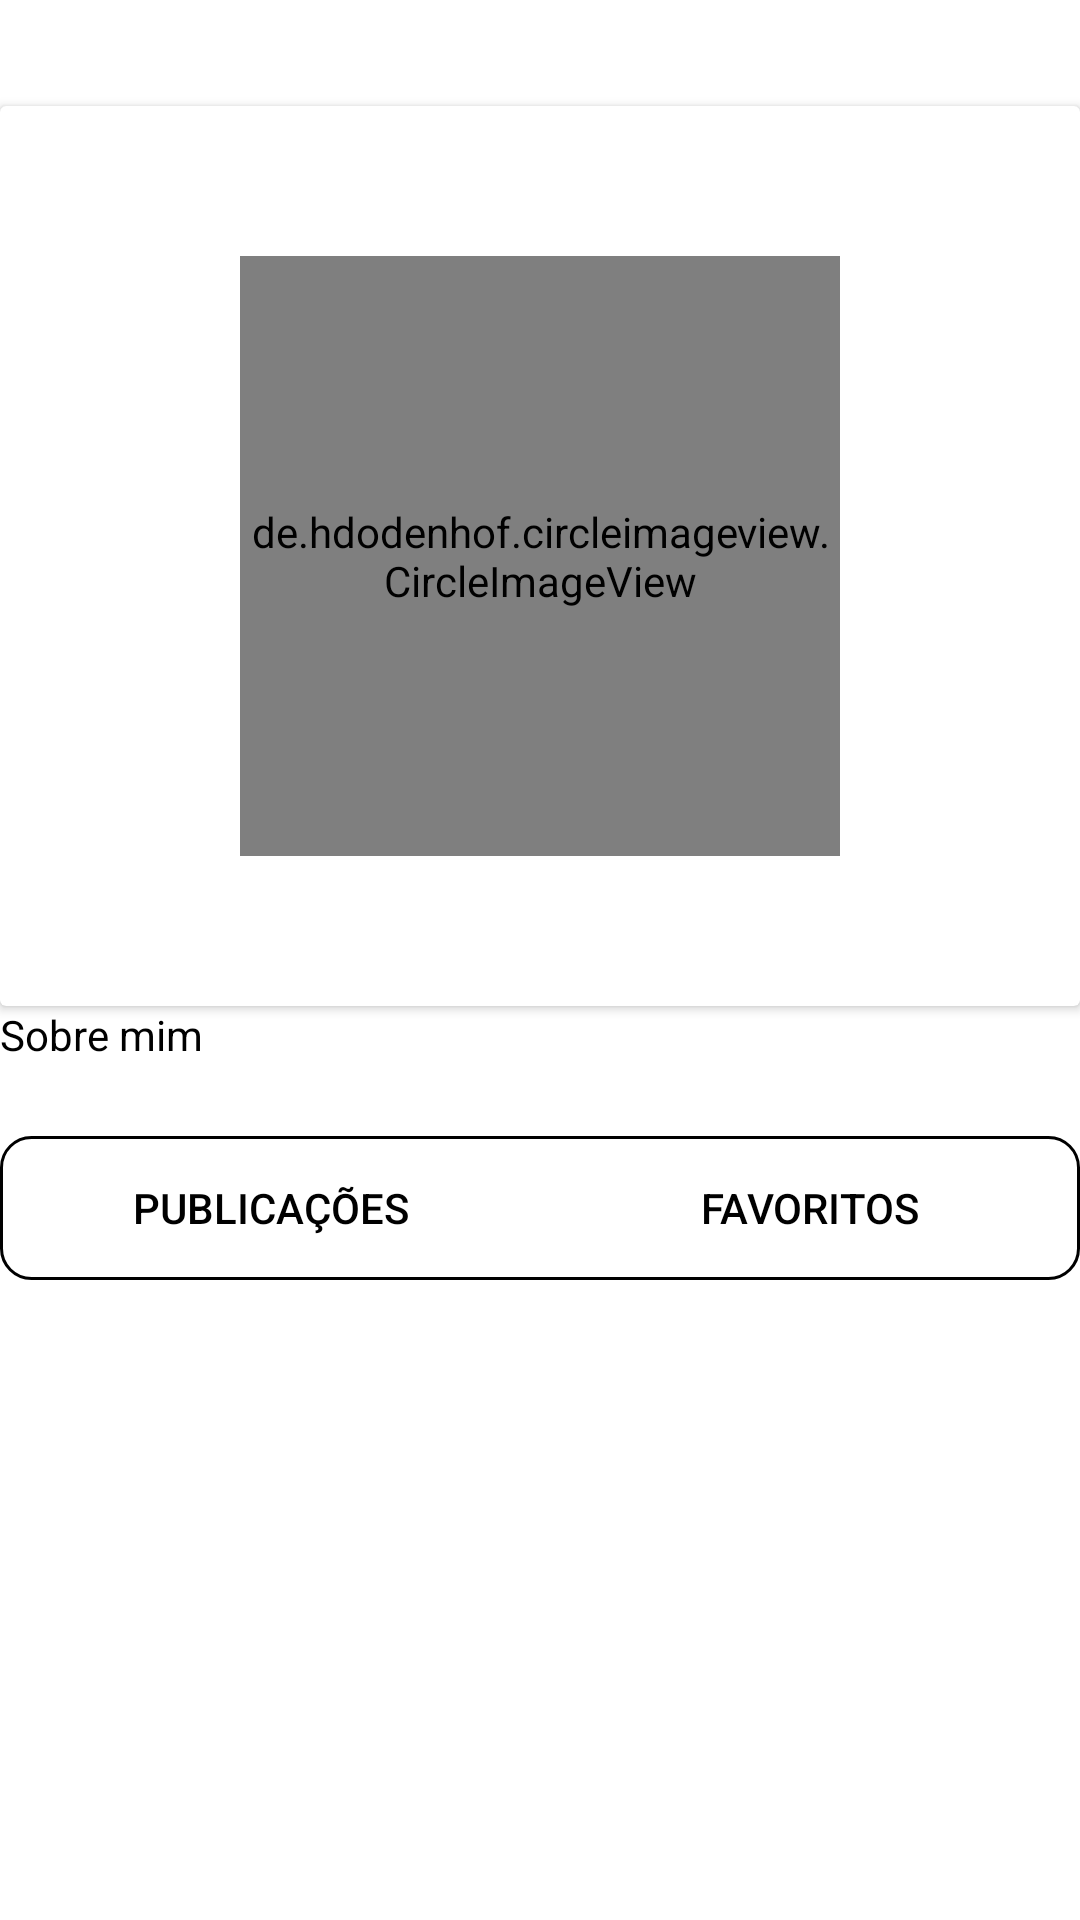

The Android layout XML behind this screen, and the referenced resources:
<!-- AndroidManifest.xml: application theme Theme.WildPaths -->
<!-- res/layout/fragment_perfil.xml -->
<?xml version="1.0" encoding="utf-8"?>
<FrameLayout xmlns:android="http://schemas.android.com/apk/res/android"
    xmlns:app="http://schemas.android.com/apk/res-auto"
    xmlns:tools="http://schemas.android.com/tools"
    android:layout_width="match_parent"
    android:layout_height="match_parent"
    tools:context=".perfil.PerfilFragment" >


 <ScrollView
   android:layout_width="match_parent"
   android:layout_height="match_parent"
   android:scrollbars="none">
  <RelativeLayout
      android:layout_width="wrap_content"
      android:layout_height="wrap_content">

          
          <com.google.android.material.textfield.TextInputEditText
              android:id="@+id/perfil_userName"
              android:layout_width="wrap_content"
              android:layout_height="wrap_content"
              android:layout_marginTop="1dp"
              android:layout_alignParentLeft="true"
              android:layout_alignParentTop="true"
              android:textColor="@color/black"
              android:background="@android:color/transparent" />

          
          <Button
              android:id="@+id/bEditarPerfil"
              android:layout_width="25dp"
              android:layout_height="25dp"
              android:layout_marginTop="5dp"
              android:layout_alignParentRight="true"
              android:backgroundTint="@color/white"
              android:background="@drawable/edit" />

          
          <androidx.cardview.widget.CardView
              android:id="@+id/imgLogedInHolder"
              android:layout_width="match_parent"
              android:layout_height="300dp"
              android:layout_below="@id/perfil_userName"
              android:layout_marginTop="10dp" >

              
              <ImageView
                  android:id="@+id/imgPerfilBackground"
                  android:layout_width="match_parent"
                  android:layout_height="match_parent"
                  android:onClick="selecImgGaleria"
                  android:enabled="false"/>

              
              <de.hdodenhof.circleimageview.CircleImageView
                  xmlns:app="http://schemas.android.com/apk/res-auto"
                  android:id="@+id/imgPerfilLogedIn"
                  android:layout_width="200dp"
                  android:layout_height="200dp"
                  android:layout_marginBottom="10dp"
                  android:layout_marginTop="10dp"
                  android:layout_gravity="center"
                  android:onClick="selecImgGaleria"
                  android:enabled="false" />

          </androidx.cardview.widget.CardView>

          
          
          <TextView
              android:id="@+id/perfil_bioTitulo"
              android:layout_width="wrap_content"
              android:layout_height="wrap_content"
              android:layout_below="@id/imgLogedInHolder"
              android:text="@string/titulo_pagLogedInBio_PT"
              android:textColor="@color/black" />

          
          <com.google.android.material.textfield.TextInputEditText
              android:id="@+id/perfil_bio"
              android:layout_width="match_parent"
              android:layout_height="wrap_content"
              android:layout_below="@id/perfil_bioTitulo"
              android:textColor="@color/white"
              android:background="@android:color/transparent" />

          
          <LinearLayout
              android:id="@+id/perfil_opcoesHolder"
              android:gravity="center"
              android:layout_width="match_parent"
              android:layout_height="wrap_content"
              android:layout_below="@id/perfil_bio"
              android:background="@xml/border_profilebs">

              
              <Button
                  android:id="@+id/perfil_bPublicacoes"
                  android:layout_width="0dp"
                  android:layout_height="wrap_content"
                  android:layout_weight="1"
                  android:text="@string/texto_bMeusTrilhos_PT"
                  android:textColor="@color/black"
                  android:background="@android:color/transparent" />

              
              <Button
                  android:id="@+id/perfil_bFavoritos"
                  android:layout_width="0dp"
                  android:layout_height="wrap_content"
                  android:layout_weight="1"
                  android:text="@string/texto_bTrilhosFav_PT"
                  android:textColor="@color/black"
                  android:background="@android:color/transparent" />

          </LinearLayout>

          
          <androidx.recyclerview.widget.RecyclerView
              android:id="@+id/recyclerPerfil"
              android:layout_width="match_parent"
              android:layout_height="fill_parent"
              android:layout_below="@id/perfil_opcoesHolder"
              android:layout_marginTop="10dp"
              tools:listitem="@layout/item_trilho"
              tools:ignore="NotSibling"
              app:layoutManager="androidx.recyclerview.widget.LinearLayoutManager"/>

  </RelativeLayout>
</ScrollView>
</FrameLayout>
<!-- res/layout/item_trilho.xml (included above) -->
<?xml version="1.0" encoding="utf-8"?>
<LinearLayout xmlns:android="http://schemas.android.com/apk/res/android"
    android:id="@+id/infoTHolder"
    android:onClick="trilhoSelecionado"
    android:layout_width="match_parent"
    android:layout_height="wrap_content"
    android:layout_marginBottom="10dp"
    android:background="@xml/border_fragment"
    android:orientation="vertical">

    
    <ImageView
        android:id="@+id/imgTrilho"
        android:layout_width="match_parent"
        android:layout_height="200dp"
        android:layout_marginStart="8dp"
        android:layout_marginTop="8dp"
        android:layout_marginEnd="8dp"/>

    <RelativeLayout
        android:layout_width="match_parent"
        android:layout_height="wrap_content">

        
        <TextView
            android:id="@+id/tituloTrilho"
            android:layout_width="match_parent"
            android:layout_height="wrap_content"
            android:layout_centerVertical="true"
            android:layout_marginStart="3dp"
            android:layout_marginBottom="8dp"
            android:text="Trilho"
            android:textColor="@color/white"
            android:textSize="25dp" />

        
        <TextView
            android:id="@+id/distanciaTrilho"
            android:layout_width="wrap_content"
            android:layout_height="wrap_content"
            android:layout_alignRight="@id/tituloTrilho"
            android:layout_centerVertical="true"
            android:layout_marginEnd="8dp"
            android:text="0km"
            android:textColor="@color/white" />

    </RelativeLayout>

    
    <LinearLayout
        android:layout_width="wrap_content"
        android:layout_height="wrap_content"
        android:orientation="horizontal">

        
        <ImageView
            android:id="@+id/iconPé"
            android:layout_width="20dp"
            android:layout_height="20dp"
            android:layout_centerVertical="true"
            android:layout_marginStart="3dp"
            android:layout_marginEnd="3dp"
            android:layout_marginBottom="8dp"
            android:background="@drawable/cat_trilho_walk"
            android:backgroundTint="@color/black" />

        
        <ImageView
            android:id="@+id/iconBike"
            android:layout_width="20dp"
            android:layout_height="20dp"
            android:layout_centerVertical="true"
            android:layout_marginStart="1dp"
            android:layout_marginTop="3dp"
            android:layout_marginEnd="3dp"
            android:layout_marginBottom="8dp"
            android:background="@drawable/cat_trilho_bike"
            android:backgroundTint="@color/black" />

        
        <ImageView
            android:id="@+id/iconMotoCross"
            android:layout_width="20dp"
            android:layout_height="20dp"
            android:layout_centerVertical="true"
            android:layout_marginStart="3dp"
            android:layout_marginTop="3dp"
            android:layout_marginEnd="3dp"
            android:background="@drawable/cat_trihlo_cross"
            android:backgroundTint="@color/black" />

        
        <ImageView
            android:id="@+id/iconMotoQuatro"
            android:layout_width="20dp"
            android:layout_height="20dp"
            android:layout_centerVertical="true"
            android:layout_marginStart="3dp"
            android:layout_marginTop="3dp"
            android:layout_marginEnd="3dp"
            android:background="@drawable/cat_trilho_quad"
            android:backgroundTint="@color/black" />


    </LinearLayout>


</LinearLayout>
<!-- resources referenced by this layout -->
<resources>
  <color name="black">#FF000000</color>
  <color name="white">#FFFFFFFF</color>
  <!-- drawable cat_trilho_quad: png bitmap (drawable, 1590 bytes) -->
  <string name="texto_bMeusTrilhos_PT">Publicações</string>
  <string name="texto_bTrilhosFav_PT">Favoritos</string>
  <string name="titulo_pagLogedInBio_PT">Sobre mim</string>
  <style name="Theme.WildPaths" parent="Theme.MaterialComponents.DayNight.NoActionBar">
          
          <item name="colorPrimary">@color/black</item>
          <item name="colorPrimaryVariant">@color/purple_700</item>
          <item name="colorOnPrimary">@color/white</item>
          
          <item name="colorSecondary">@color/teal_200</item>
          <item name="colorSecondaryVariant">@color/teal_700</item>
          <item name="colorOnSecondary">@color/black</item>
          
          <item name="android:statusBarColor">@color/black</item>
          
  
      </style>
  <color name="purple_700">#FF3700B3</color>
  <color name="teal_200">#FF03DAC5</color>
  <color name="teal_700">#FF018786</color>
</resources>
